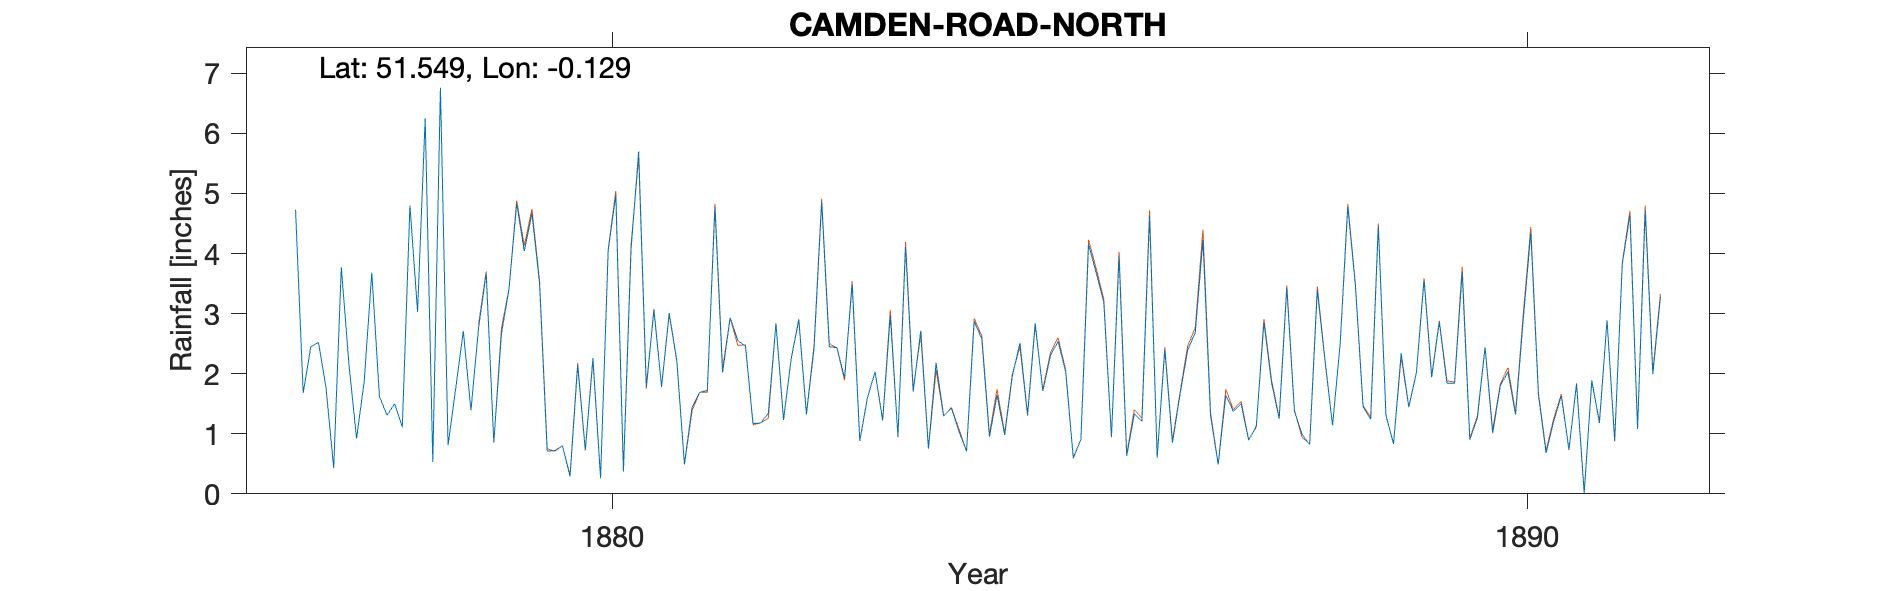

Data behind this chart, as committed beside it:
CAMDEN-ROAD-NORTH-SNOWDEN-GAUGE, , , , , , , , , , , , , , , , , , , , , , , 
Grid ref, TQ298850, Long, -0.1294, Lat, 51.55, Elevation, 160, ft., , , , , , , , , , , , , , , 
Station no, RR7724, , , , , , , , , , , , , , , , , , , , , , 
, 1870, 1871, 1872, 1873, 1874, 1875, 1876, 1877, 1878, 1879, 1880, 1881, 1882, 1883, 1884, 1885, 1886, 1887, 1888, 1889, 1890, 1891, 1892
January, , , , , , , , 4.73, 1.31, 2.76, 0.29, 1.78, 1.17, 1.93, 2.18, 1.32, 3.95, 1.3, 0.99, 0.83, 2.44, 1.83, 
February, , , , , , , , 1.68, 1.5, 3.67, 2.14, 3.01, 1.18, 3.49, 1.3, 2.84, 0.63, 0.49, 0.82, 2.34, 1.01, 0.01, 
March, , , , , , , , 2.45, 1.11, 0.86, 0.73, 2.22, 1.34, 0.88, 1.43, 1.71, 1.33, 1.64, 3.39, 1.45, 1.8, 1.89, 
April, , , , , , , , 2.52, 4.8, 2.66, 2.26, 0.5, 2.83, 1.6, 1.04, 2.3, 1.21, 1.37, 2.22, 2.02, 2.03, 1.18, 
May, , , , , , , , 1.76, 3.03, 3.42, 0.27, 1.44, 1.23, 2.03, 0.71, 2.54, 4.63, 1.5, 1.14, 3.56, 1.32, 2.89, 
June, , , , , , , , 0.43, 6.25, 4.83, 4.05, 1.69, 2.25, 1.22, 2.87, 2.03, 0.61, 0.89, 2.5, 1.94, 2.89, 0.89, 
July, , , , , , , , 3.77, 0.53, 4.04, 4.98, 1.72, 2.89, 2.97, 2.58, 0.6, 2.4, 1.13, 4.78, 2.86, 4.35, 3.83, 
August, , , , , , , , 2.16, 6.76, 4.67, 0.37, 4.77, 1.32, 0.96, 0.95, 0.91, 0.85, 2.85, 3.46, 1.84, 1.65, 4.64, 
September, , , , , , , , 0.92, 0.81, 3.5, 4.07, 2.02, 2.42, 4.11, 1.64, 4.15, 1.66, 1.85, 1.45, 1.84, 0.68, 1.08, 
October, , , , , , , , 1.87, 1.75, 0.71, 5.7, 2.93, 4.86, 1.7, 0.98, 3.68, 2.39, 1.25, 1.24, 3.69, 1.21, 4.71, 
November, , , , , , , , 3.68, 2.71, 0.72, 1.78, 2.55, 2.45, 2.72, 1.96, 3.19, 2.69, 3.43, 4.46, 0.9, 1.63, 1.99, 
December, , , , , , , , 1.62, 1.39, 0.8, 3.06, 2.46, 2.43, 0.76, 2.51, 0.95, 4.22, 1.37, 1.31, 1.27, 0.74, 3.27, 
Total, , , , , , , , 27.59, 31.95, 32.64, 29.7, 27.09, 26.37, 24.37, 20.15, 26.22, 26.57, 19.07, 27.76, 24.54, 21.75, 28.21, 
NGR is 235 Camden Road. Altitudes match, , , , , , , , , , , , , , , , , , , , , , , 
It is not clear which 1890s record is th…, , , , , , , , , , , , , , , , , , , , , , , 
